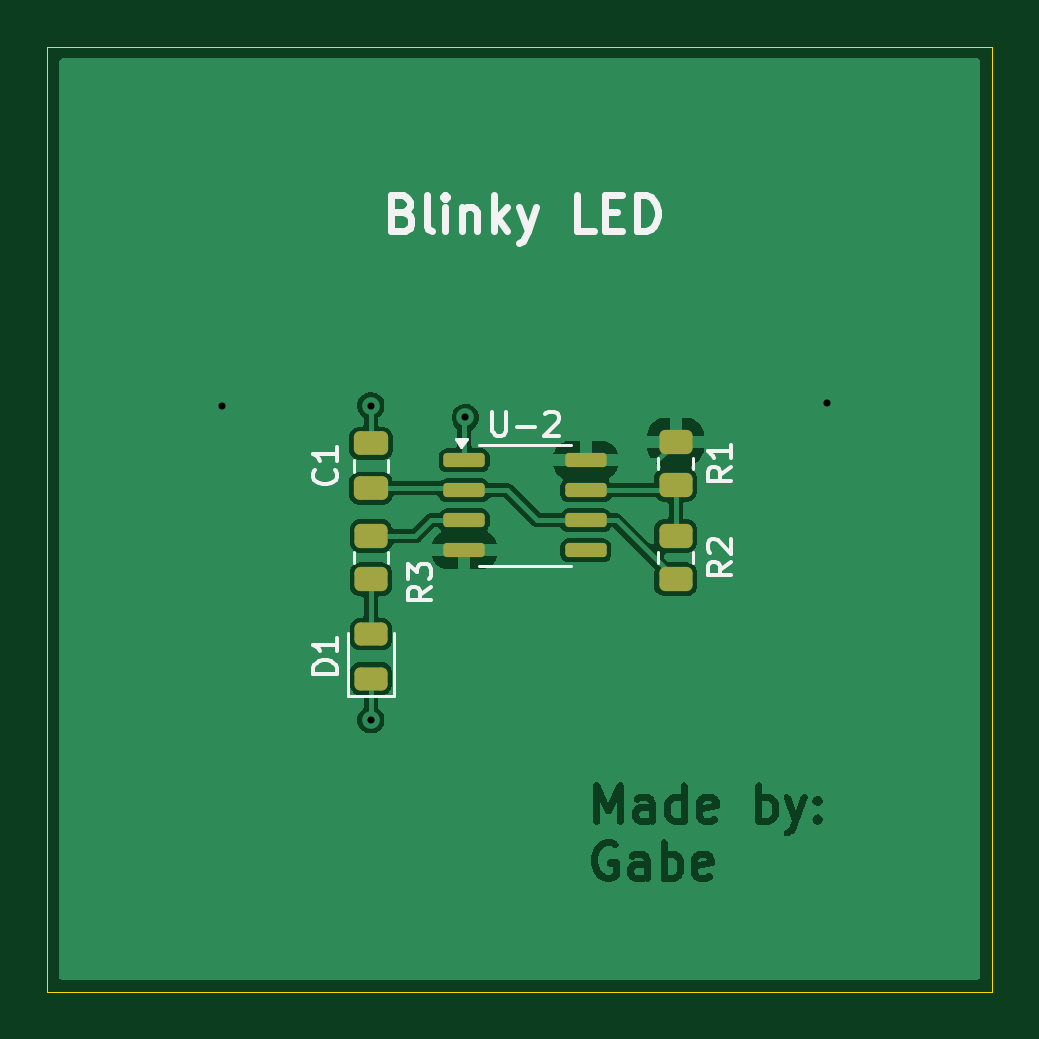
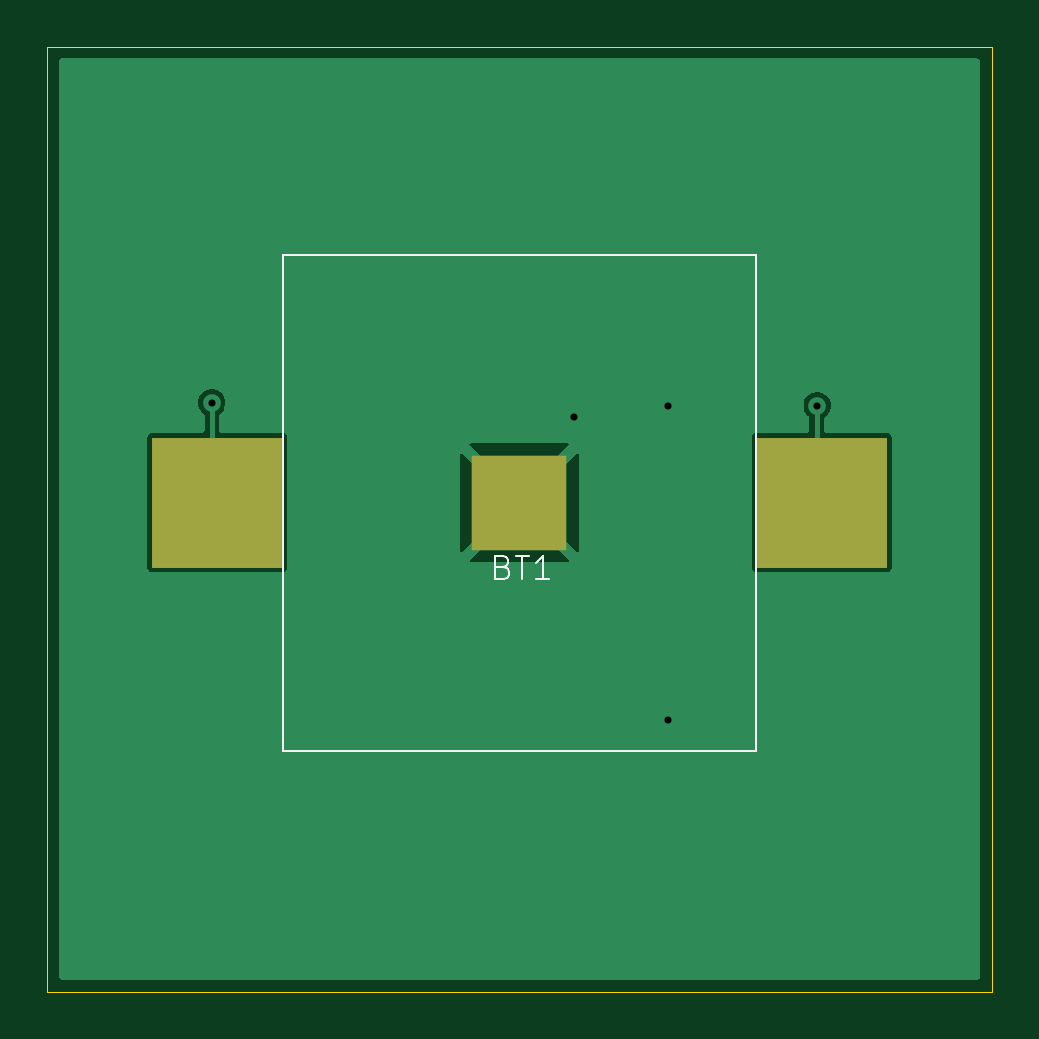
Circuit board: 10 layer files. Board 40.0 x 40.0 mm.
- bottom_copper: GettingToBlinky5.0-B_Cu.gbr (7399 bytes)
- bottom_mask: GettingToBlinky5.0-B_Mask.gbr (672 bytes)
- paste: GettingToBlinky5.0-B_Paste.gbr (667 bytes)
- bottom_silk: GettingToBlinky5.0-B_Silkscreen.gbr (2056 bytes)
- outline: GettingToBlinky5.0-Edge_Cuts.gbr (739 bytes)
- top_copper: GettingToBlinky5.0-F_Cu.gbr (60590 bytes)
- top_mask: GettingToBlinky5.0-F_Mask.gbr (2071 bytes)
- paste: GettingToBlinky5.0-F_Paste.gbr (2066 bytes)
- top_silk: GettingToBlinky5.0-F_Silkscreen.gbr (10795 bytes)
- drill: GettingToBlinky5.0.drl (439 bytes)

=== bottom_copper: GettingToBlinky5.0-B_Cu.gbr (7399 bytes, source omitted) ===
=== bottom_mask: GettingToBlinky5.0-B_Mask.gbr ===
%TF.GenerationSoftware,KiCad,Pcbnew,9.0.2-9.0.2-0~ubuntu22.04.1*%
%TF.CreationDate,2025-07-10T14:00:21-04:00*%
%TF.ProjectId,GettingToBlinky5.0,47657474-696e-4675-946f-426c696e6b79,rev?*%
%TF.SameCoordinates,Original*%
%TF.FileFunction,Soldermask,Bot*%
%TF.FilePolarity,Negative*%
%FSLAX46Y46*%
G04 Gerber Fmt 4.6, Leading zero omitted, Abs format (unit mm)*
G04 Created by KiCad (PCBNEW 9.0.2-9.0.2-0~ubuntu22.04.1) date 2025-07-10 14:00:21*
%MOMM*%
%LPD*%
G01*
G04 APERTURE LIST*
%ADD10R,5.500000X5.500000*%
%ADD11R,4.000000X4.000000*%
G04 APERTURE END LIST*
D10*
%TO.C,BT1*%
X153800000Y-111300000D03*
X128200000Y-111300000D03*
D11*
X141000000Y-111300000D03*
%TD*%
M02*

=== paste: GettingToBlinky5.0-B_Paste.gbr ===
%TF.GenerationSoftware,KiCad,Pcbnew,9.0.2-9.0.2-0~ubuntu22.04.1*%
%TF.CreationDate,2025-07-10T14:00:21-04:00*%
%TF.ProjectId,GettingToBlinky5.0,47657474-696e-4675-946f-426c696e6b79,rev?*%
%TF.SameCoordinates,Original*%
%TF.FileFunction,Paste,Bot*%
%TF.FilePolarity,Positive*%
%FSLAX46Y46*%
G04 Gerber Fmt 4.6, Leading zero omitted, Abs format (unit mm)*
G04 Created by KiCad (PCBNEW 9.0.2-9.0.2-0~ubuntu22.04.1) date 2025-07-10 14:00:21*
%MOMM*%
%LPD*%
G01*
G04 APERTURE LIST*
%ADD10R,5.500000X5.500000*%
%ADD11R,4.000000X4.000000*%
G04 APERTURE END LIST*
D10*
%TO.C,BT1*%
X153800000Y-111300000D03*
X128200000Y-111300000D03*
D11*
X141000000Y-111300000D03*
%TD*%
M02*

=== bottom_silk: GettingToBlinky5.0-B_Silkscreen.gbr ===
%TF.GenerationSoftware,KiCad,Pcbnew,9.0.2-9.0.2-0~ubuntu22.04.1*%
%TF.CreationDate,2025-07-10T14:00:21-04:00*%
%TF.ProjectId,GettingToBlinky5.0,47657474-696e-4675-946f-426c696e6b79,rev?*%
%TF.SameCoordinates,Original*%
%TF.FileFunction,Legend,Bot*%
%TF.FilePolarity,Positive*%
%FSLAX46Y46*%
G04 Gerber Fmt 4.6, Leading zero omitted, Abs format (unit mm)*
G04 Created by KiCad (PCBNEW 9.0.2-9.0.2-0~ubuntu22.04.1) date 2025-07-10 14:00:21*
%MOMM*%
%LPD*%
G01*
G04 APERTURE LIST*
%ADD10C,0.100000*%
G04 APERTURE END LIST*
D10*
X141685714Y-114033609D02*
X141542857Y-114081228D01*
X141542857Y-114081228D02*
X141495238Y-114128847D01*
X141495238Y-114128847D02*
X141447619Y-114224085D01*
X141447619Y-114224085D02*
X141447619Y-114366942D01*
X141447619Y-114366942D02*
X141495238Y-114462180D01*
X141495238Y-114462180D02*
X141542857Y-114509800D01*
X141542857Y-114509800D02*
X141638095Y-114557419D01*
X141638095Y-114557419D02*
X142019047Y-114557419D01*
X142019047Y-114557419D02*
X142019047Y-113557419D01*
X142019047Y-113557419D02*
X141685714Y-113557419D01*
X141685714Y-113557419D02*
X141590476Y-113605038D01*
X141590476Y-113605038D02*
X141542857Y-113652657D01*
X141542857Y-113652657D02*
X141495238Y-113747895D01*
X141495238Y-113747895D02*
X141495238Y-113843133D01*
X141495238Y-113843133D02*
X141542857Y-113938371D01*
X141542857Y-113938371D02*
X141590476Y-113985990D01*
X141590476Y-113985990D02*
X141685714Y-114033609D01*
X141685714Y-114033609D02*
X142019047Y-114033609D01*
X141161904Y-113557419D02*
X140590476Y-113557419D01*
X140876190Y-114557419D02*
X140876190Y-113557419D01*
X139733333Y-114557419D02*
X140304761Y-114557419D01*
X140019047Y-114557419D02*
X140019047Y-113557419D01*
X140019047Y-113557419D02*
X140114285Y-113700276D01*
X140114285Y-113700276D02*
X140209523Y-113795514D01*
X140209523Y-113795514D02*
X140304761Y-113843133D01*
%TO.C,BT1*%
X131000000Y-100800000D02*
X131000000Y-121800000D01*
X151000000Y-100800000D02*
X131000000Y-100800000D01*
X151000000Y-121800000D02*
X131000000Y-121800000D01*
X151000000Y-121800000D02*
X151000000Y-100800000D01*
%TD*%
M02*

=== outline: GettingToBlinky5.0-Edge_Cuts.gbr ===
%TF.GenerationSoftware,KiCad,Pcbnew,9.0.2-9.0.2-0~ubuntu22.04.1*%
%TF.CreationDate,2025-07-10T14:00:21-04:00*%
%TF.ProjectId,GettingToBlinky5.0,47657474-696e-4675-946f-426c696e6b79,rev?*%
%TF.SameCoordinates,Original*%
%TF.FileFunction,Profile,NP*%
%FSLAX46Y46*%
G04 Gerber Fmt 4.6, Leading zero omitted, Abs format (unit mm)*
G04 Created by KiCad (PCBNEW 9.0.2-9.0.2-0~ubuntu22.04.1) date 2025-07-10 14:00:21*
%MOMM*%
%LPD*%
G01*
G04 APERTURE LIST*
%TA.AperFunction,Profile*%
%ADD10C,0.050000*%
%TD*%
G04 APERTURE END LIST*
D10*
X161000000Y-92000000D02*
X161000000Y-132000000D01*
X121000000Y-132000000D02*
X121000000Y-92000000D01*
X121000000Y-92000000D02*
X161000000Y-92000000D01*
X161000000Y-132000000D02*
X121000000Y-132000000D01*
M02*

=== top_copper: GettingToBlinky5.0-F_Cu.gbr (60590 bytes, source omitted) ===
=== top_mask: GettingToBlinky5.0-F_Mask.gbr (2071 bytes, source withheld) ===
=== paste: GettingToBlinky5.0-F_Paste.gbr (2066 bytes, source withheld) ===
=== top_silk: GettingToBlinky5.0-F_Silkscreen.gbr (10795 bytes, source omitted) ===
=== drill: GettingToBlinky5.0.drl ===
M48
; DRILL file {KiCad 9.0.2-9.0.2-0~ubuntu22.04.1} date 2025-07-10T14:01:00-0400
; FORMAT={-:-/ absolute / metric / decimal}
; #@! TF.CreationDate,2025-07-10T14:01:00-04:00
; #@! TF.GenerationSoftware,Kicad,Pcbnew,9.0.2-9.0.2-0~ubuntu22.04.1
; #@! TF.FileFunction,MixedPlating,1,2
FMAT,2
METRIC
; #@! TA.AperFunction,Plated,PTH,ViaDrill
T1C0.300
%
G90
G05
T1
X128.4Y-107.2
X134.7Y-107.2
X134.7Y-120.5
X138.7Y-107.7
X154.025Y-107.075
M30

